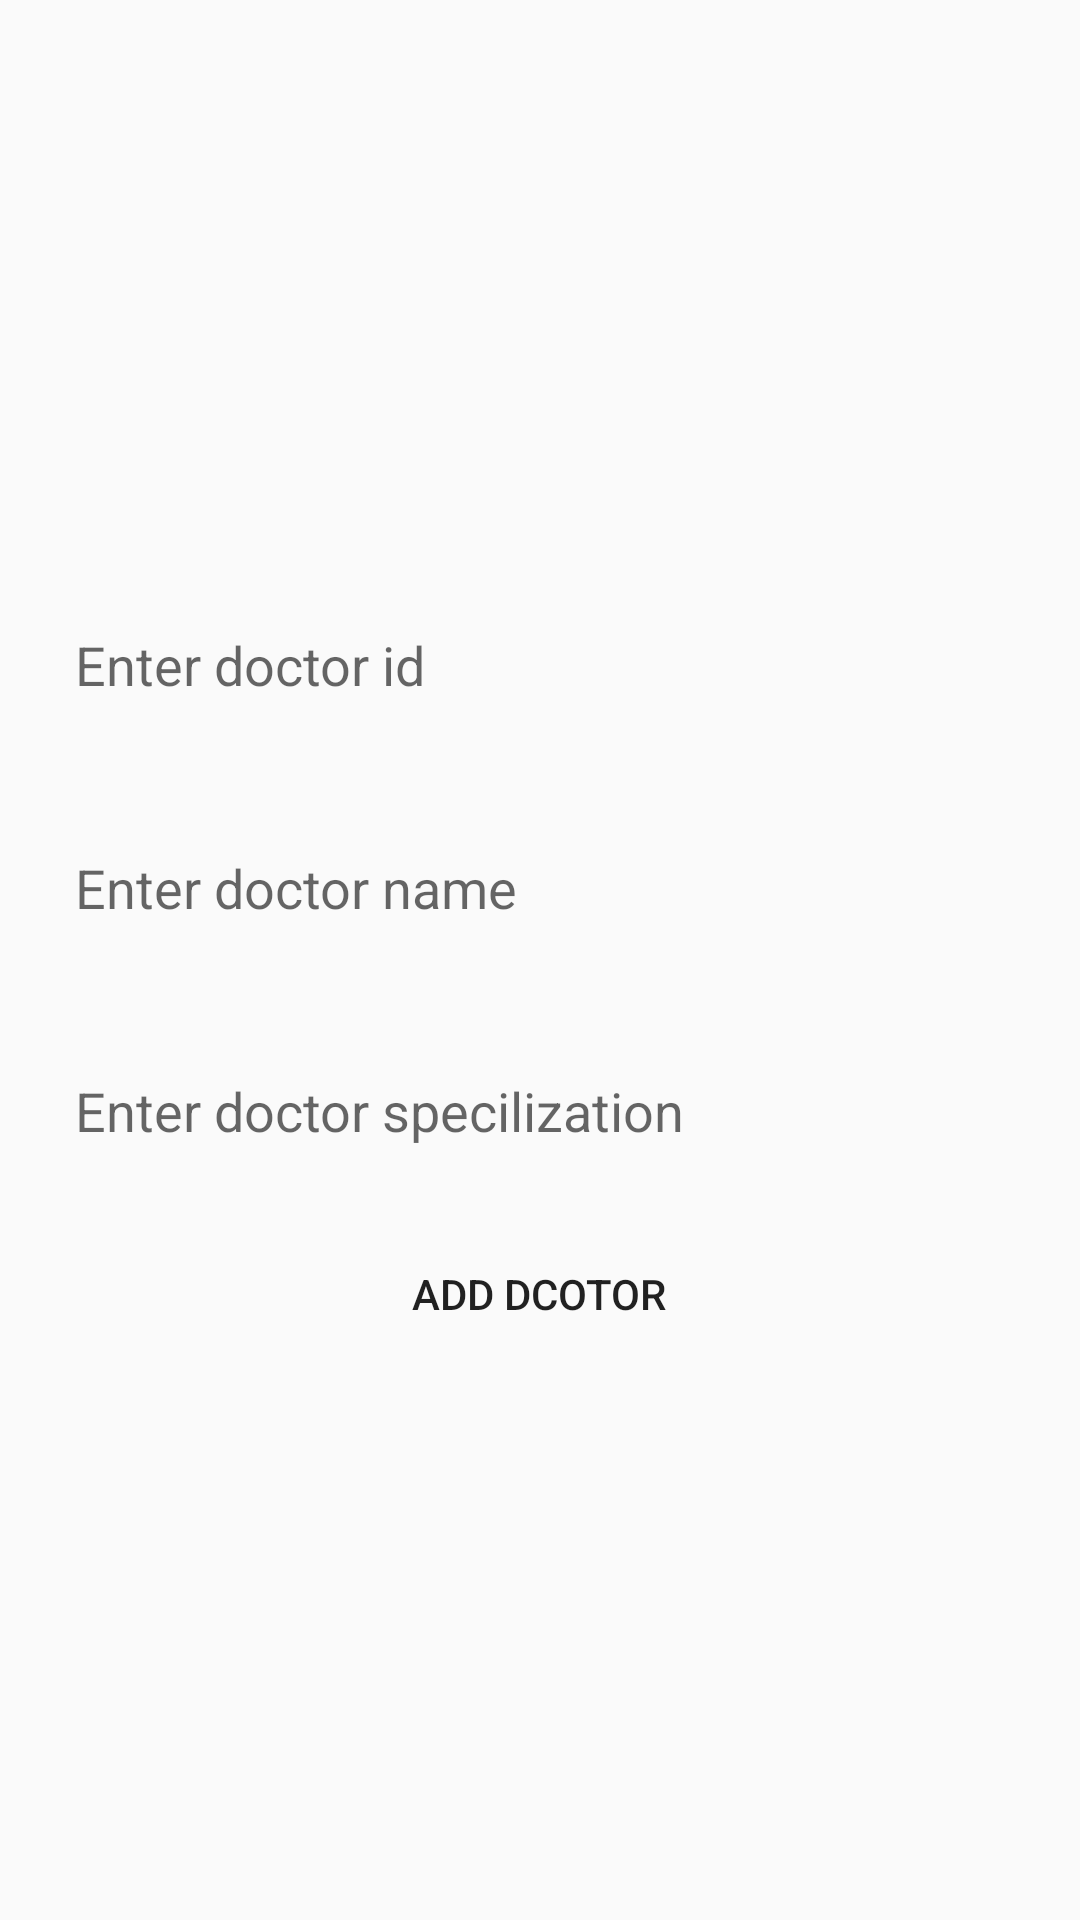

The Android layout XML behind this screen, and the referenced resources:
<!-- AndroidManifest.xml: application theme AppTheme -->
<!-- res/layout/activity_add_doctor.xml -->
<?xml version="1.0" encoding="utf-8"?>
<LinearLayout xmlns:android="http://schemas.android.com/apk/res/android"
    android:orientation="vertical" android:layout_width="match_parent"
    android:gravity="center"
    android:layout_height="match_parent">

    <EditText
        android:id="@+id/ethosid"
        android:visibility="gone"
        android:layout_margin="15dp"
        android:background="@drawable/borderbutton_orange"
        android:padding="10dp"
        android:hint="Enter hospital id"
        android:layout_width="match_parent"
        android:layout_height="wrap_content" />

    <EditText
        android:id="@+id/etdocid"
        android:layout_margin="15dp"
        android:background="@drawable/borderbutton_orange"
        android:padding="10dp"
        android:hint="Enter doctor id"
        android:layout_width="match_parent"
        android:layout_height="wrap_content" />
    <EditText
        android:id="@+id/etdocname"
        android:layout_margin="15dp"
        android:background="@drawable/borderbutton_orange"
        android:padding="10dp"
        android:hint="Enter doctor name"
        android:layout_width="match_parent"
        android:layout_height="wrap_content" />
    <EditText
        android:id="@+id/etdocspec"
        android:layout_margin="15dp"
        android:background="@drawable/borderbutton_orange"
        android:padding="10dp"
        android:hint="Enter doctor specilization"
        android:layout_width="match_parent"
        android:layout_height="wrap_content" />

    <Button
        android:id="@+id/btsubmit"
        android:text="ADd dcotor"
        android:background="@drawable/bordered_info_green"
        android:padding="10dp"
        android:layout_width="wrap_content"
        android:layout_height="wrap_content" />


</LinearLayout>
<!-- resources referenced by this layout -->
<resources>
  <style name="AppTheme" parent="Theme.AppCompat.Light.DarkActionBar">
          
          <item name="colorPrimary">@color/colorAccent</item>
          <item name="colorPrimaryDark">@color/colorPrimaryDark</item>
          <item name="colorAccent">@color/colorAccent</item>
          <item name="drawerArrowStyle">@style/DrawerHamburgerStyle</item>
      </style>
  <color name="colorAccent">#00796b</color>
  <color name="colorPrimaryDark">#00695c</color>
  <style name="DrawerHamburgerStyle" parent="@style/Widget.AppCompat.DrawerArrowToggle">
          <item name="spinBars">true</item>
          <item name="color">@color/colorAccent</item>
      </style>
</resources>
